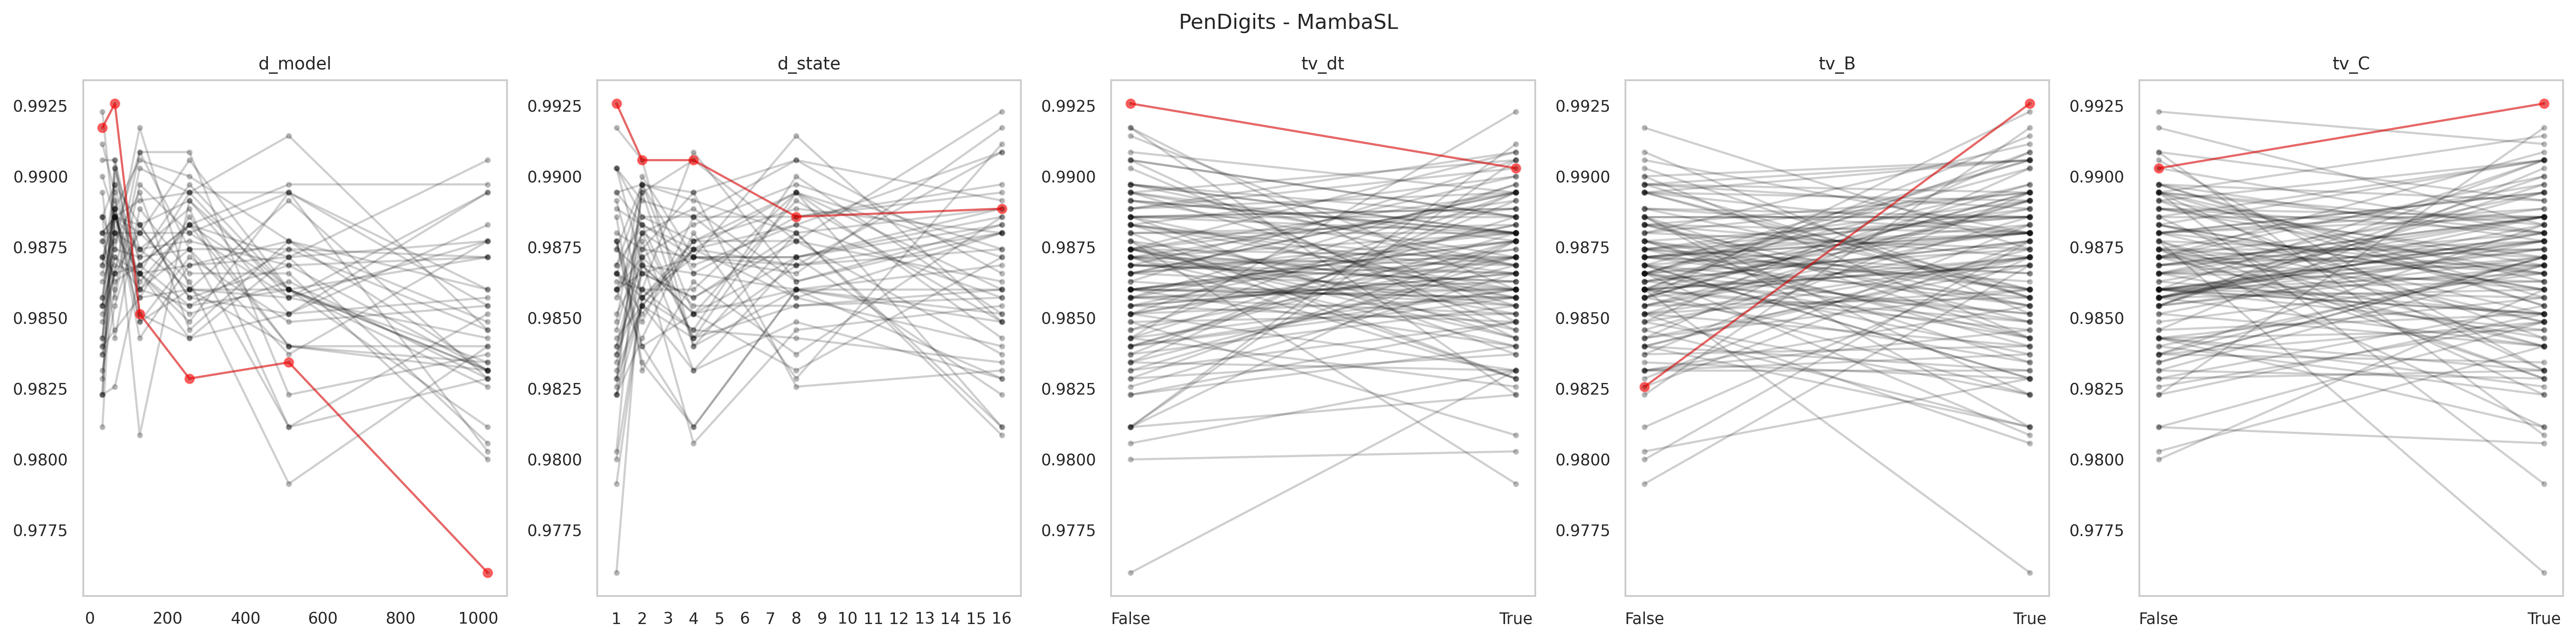

Source data for this figure (header and first rows):
data_name, model, seq_len, d_model, d_state, expand, d_conv, num_kernel, tv_dt, tv_B, tv_C, use_D, exp, acc, model_params, model_size (MB), ckpt
PenDigits, MambaSingleLayer, 8, 1024, 16, 1, 4, 3, True, True, True, False, gating4proposed, 0.9883, 3358728, 32.35, classification_CLS_PenDigits_MambaSingle…
PenDigits, MambaSingleLayer, 8, 1024, 16, 1, 4, 3, True, True, False, False, gating4proposed, 0.9837, 3358728, 32.35, classification_CLS_PenDigits_MambaSingle…
PenDigits, MambaSingleLayer, 8, 1024, 16, 1, 4, 3, True, False, True, False, gating4proposed, 0.9828, 3358728, 32.35, classification_CLS_PenDigits_MambaSingle…
PenDigits, MambaSingleLayer, 8, 1024, 16, 1, 4, 3, True, False, False, False, gating4proposed, 0.9831, 3358728, 32.35, classification_CLS_PenDigits_MambaSingle…
PenDigits, MambaSingleLayer, 8, 1024, 16, 1, 4, 3, False, True, True, False, gating4proposed, 0.9854, 3293192, 32.1, classification_CLS_PenDigits_MambaSingle…
PenDigits, MambaSingleLayer, 8, 1024, 16, 1, 4, 3, False, True, False, False, gating4proposed, 0.9828, 3293192, 32.1, classification_CLS_PenDigits_MambaSingle…
PenDigits, MambaSingleLayer, 8, 1024, 16, 1, 4, 3, False, False, True, False, gating4proposed, 0.9871, 3293192, 32.1, classification_CLS_PenDigits_MambaSingle…
PenDigits, MambaSingleLayer, 8, 1024, 16, 1, 4, 3, False, False, False, False, gating4proposed, 0.9834, 3293192, 32.1, classification_CLS_PenDigits_MambaSingle…
PenDigits, MambaSingleLayer, 8, 1024, 8, 1, 4, 3, True, True, True, False, gating4proposed, 0.9871, 3334152, 32.26, classification_CLS_PenDigits_MambaSingle…
PenDigits, MambaSingleLayer, 8, 1024, 8, 1, 4, 3, True, True, False, False, gating4proposed, 0.9877, 3334152, 32.26, classification_CLS_PenDigits_MambaSingle…
PenDigits, MambaSingleLayer, 8, 1024, 8, 1, 4, 3, True, False, True, False, gating4proposed, 0.9848, 3334152, 32.26, classification_CLS_PenDigits_MambaSingle…
PenDigits, MambaSingleLayer, 8, 1024, 8, 1, 4, 3, True, False, False, False, gating4proposed, 0.9826, 3334152, 32.26, classification_CLS_PenDigits_MambaSingle…
PenDigits, MambaSingleLayer, 8, 1024, 8, 1, 4, 3, False, True, True, False, gating4proposed, 0.9846, 3268616, 32.01, classification_CLS_PenDigits_MambaSingle…
PenDigits, MambaSingleLayer, 8, 1024, 8, 1, 4, 3, False, True, False, False, gating4proposed, 0.986, 3268616, 32.01, classification_CLS_PenDigits_MambaSingle…
PenDigits, MambaSingleLayer, 8, 1024, 8, 1, 4, 3, False, False, True, False, gating4proposed, 0.9831, 3268616, 32.01, classification_CLS_PenDigits_MambaSingle…
PenDigits, MambaSingleLayer, 8, 1024, 8, 1, 4, 3, False, False, False, False, gating4proposed, 0.9843, 3268616, 32.01, classification_CLS_PenDigits_MambaSingle…
PenDigits, MambaSingleLayer, 8, 1024, 4, 1, 4, 3, True, True, True, False, gating4proposed, 0.9831, 3321864, 32.21, classification_CLS_PenDigits_MambaSingle…
PenDigits, MambaSingleLayer, 8, 1024, 4, 1, 4, 3, True, True, False, False, gating4proposed, 0.9906, 3321864, 32.21, classification_CLS_PenDigits_MambaSingle…
PenDigits, MambaSingleLayer, 8, 1024, 4, 1, 4, 3, True, False, True, False, gating4proposed, 0.9831, 3321864, 32.21, classification_CLS_PenDigits_MambaSingle…
PenDigits, MambaSingleLayer, 8, 1024, 4, 1, 4, 3, True, False, False, False, gating4proposed, 0.9894, 3321864, 32.21, classification_CLS_PenDigits_MambaSingle…
PenDigits, MambaSingleLayer, 8, 1024, 4, 1, 4, 3, False, True, True, False, gating4proposed, 0.9806, 3256328, 31.96, classification_CLS_PenDigits_MambaSingle…
PenDigits, MambaSingleLayer, 8, 1024, 4, 1, 4, 3, False, True, False, False, gating4proposed, 0.9811, 3256328, 31.96, classification_CLS_PenDigits_MambaSingle…
PenDigits, MambaSingleLayer, 8, 1024, 4, 1, 4, 3, False, False, True, False, gating4proposed, 0.9851, 3256328, 31.96, classification_CLS_PenDigits_MambaSingle…
PenDigits, MambaSingleLayer, 8, 1024, 4, 1, 4, 3, False, False, False, False, gating4proposed, 0.9846, 3256328, 31.96, classification_CLS_PenDigits_MambaSingle…
PenDigits, MambaSingleLayer, 8, 1024, 2, 1, 4, 3, True, True, True, False, gating4proposed, 0.9854, 3315720, 32.19, classification_CLS_PenDigits_MambaSingle…
PenDigits, MambaSingleLayer, 8, 1024, 2, 1, 4, 3, True, True, False, False, gating4proposed, 0.9894, 3315720, 32.19, classification_CLS_PenDigits_MambaSingle…
PenDigits, MambaSingleLayer, 8, 1024, 2, 1, 4, 3, True, False, True, False, gating4proposed, 0.9877, 3315720, 32.19, classification_CLS_PenDigits_MambaSingle…
PenDigits, MambaSingleLayer, 8, 1024, 2, 1, 4, 3, True, False, False, False, gating4proposed, 0.9897, 3315720, 32.19, classification_CLS_PenDigits_MambaSingle…
PenDigits, MambaSingleLayer, 8, 1024, 2, 1, 4, 3, False, True, True, False, gating4proposed, 0.9871, 3250184, 31.94, classification_CLS_PenDigits_MambaSingle…
PenDigits, MambaSingleLayer, 8, 1024, 2, 1, 4, 3, False, True, False, False, gating4proposed, 0.9834, 3250184, 31.94, classification_CLS_PenDigits_MambaSingle…
PenDigits, MambaSingleLayer, 8, 1024, 2, 1, 4, 3, False, False, True, False, gating4proposed, 0.984, 3250184, 31.94, classification_CLS_PenDigits_MambaSingle…
PenDigits, MambaSingleLayer, 8, 1024, 2, 1, 4, 3, False, False, False, False, gating4proposed, 0.9857, 3250184, 31.94, classification_CLS_PenDigits_MambaSingle…
PenDigits, MambaSingleLayer, 8, 1024, 1, 1, 4, 3, True, True, True, False, gating4proposed, 0.9831, 3312648, 32.17, classification_CLS_PenDigits_MambaSingle…
PenDigits, MambaSingleLayer, 8, 1024, 1, 1, 4, 3, True, True, False, False, gating4proposed, 0.9828, 3312648, 32.17, classification_CLS_PenDigits_MambaSingle…
PenDigits, MambaSingleLayer, 8, 1024, 1, 1, 4, 3, True, False, True, False, gating4proposed, 0.984, 3312648, 32.17, classification_CLS_PenDigits_MambaSingle…
PenDigits, MambaSingleLayer, 8, 1024, 1, 1, 4, 3, True, False, False, False, gating4proposed, 0.9803, 3312648, 32.17, classification_CLS_PenDigits_MambaSingle…
PenDigits, MambaSingleLayer, 8, 1024, 1, 1, 4, 3, False, True, True, False, gating4proposed, 0.976, 3247112, 31.92, classification_CLS_PenDigits_MambaSingle…
PenDigits, MambaSingleLayer, 8, 1024, 1, 1, 4, 3, False, True, False, False, gating4proposed, 0.9877, 3247112, 31.92, classification_CLS_PenDigits_MambaSingle…
PenDigits, MambaSingleLayer, 8, 1024, 1, 1, 4, 3, False, False, True, False, gating4proposed, 0.986, 3247112, 31.92, classification_CLS_PenDigits_MambaSingle…
PenDigits, MambaSingleLayer, 8, 1024, 1, 1, 4, 3, False, False, False, False, gating4proposed, 0.98, 3247112, 31.92, classification_CLS_PenDigits_MambaSingle…
PenDigits, MambaSingleLayer, 8, 512, 16, 1, 4, 3, True, True, True, False, gating4proposed, 0.9851, 860168, 13.05, classification_CLS_PenDigits_MambaSingle…
PenDigits, MambaSingleLayer, 8, 512, 16, 1, 4, 3, True, True, False, False, gating4proposed, 0.9823, 860168, 13.05, classification_CLS_PenDigits_MambaSingle…
PenDigits, MambaSingleLayer, 8, 512, 16, 1, 4, 3, True, False, True, False, gating4proposed, 0.9863, 860168, 13.05, classification_CLS_PenDigits_MambaSingle…
PenDigits, MambaSingleLayer, 8, 512, 16, 1, 4, 3, True, False, False, False, gating4proposed, 0.986, 860168, 13.05, classification_CLS_PenDigits_MambaSingle…
PenDigits, MambaSingleLayer, 8, 512, 16, 1, 4, 3, False, True, True, False, gating4proposed, 0.9848, 843784, 12.99, classification_CLS_PenDigits_MambaSingle…
PenDigits, MambaSingleLayer, 8, 512, 16, 1, 4, 3, False, True, False, False, gating4proposed, 0.9811, 843784, 12.99, classification_CLS_PenDigits_MambaSingle…
PenDigits, MambaSingleLayer, 8, 512, 16, 1, 4, 3, False, False, True, False, gating4proposed, 0.9868, 843784, 12.99, classification_CLS_PenDigits_MambaSingle…
PenDigits, MambaSingleLayer, 8, 512, 16, 1, 4, 3, False, False, False, False, gating4proposed, 0.984, 843784, 12.99, classification_CLS_PenDigits_MambaSingle…
PenDigits, MambaSingleLayer, 8, 512, 8, 1, 4, 3, True, True, True, False, gating4proposed, 0.986, 847880, 13.01, classification_CLS_PenDigits_MambaSingle…
PenDigits, MambaSingleLayer, 8, 512, 8, 1, 4, 3, True, True, False, False, gating4proposed, 0.9871, 847880, 13.01, classification_CLS_PenDigits_MambaSingle…
PenDigits, MambaSingleLayer, 8, 512, 8, 1, 4, 3, True, False, True, False, gating4proposed, 0.9877, 847880, 13.01, classification_CLS_PenDigits_MambaSingle…
PenDigits, MambaSingleLayer, 8, 512, 8, 1, 4, 3, True, False, False, False, gating4proposed, 0.986, 847880, 13.01, classification_CLS_PenDigits_MambaSingle…
PenDigits, MambaSingleLayer, 8, 512, 8, 1, 4, 3, False, True, True, False, gating4proposed, 0.9914, 831496, 12.94, classification_CLS_PenDigits_MambaSingle…
PenDigits, MambaSingleLayer, 8, 512, 8, 1, 4, 3, False, True, False, False, gating4proposed, 0.9894, 831496, 12.94, classification_CLS_PenDigits_MambaSingle…
PenDigits, MambaSingleLayer, 8, 512, 8, 1, 4, 3, False, False, True, False, gating4proposed, 0.986, 831496, 12.94, classification_CLS_PenDigits_MambaSingle…
PenDigits, MambaSingleLayer, 8, 512, 8, 1, 4, 3, False, False, False, False, gating4proposed, 0.9857, 831496, 12.94, classification_CLS_PenDigits_MambaSingle…
PenDigits, MambaSingleLayer, 8, 512, 4, 1, 4, 3, True, True, True, False, gating4proposed, 0.984, 841736, 12.98, classification_CLS_PenDigits_MambaSingle…
PenDigits, MambaSingleLayer, 8, 512, 4, 1, 4, 3, True, True, False, False, gating4proposed, 0.9871, 841736, 12.98, classification_CLS_PenDigits_MambaSingle…
PenDigits, MambaSingleLayer, 8, 512, 4, 1, 4, 3, True, False, True, False, gating4proposed, 0.9877, 841736, 12.98, classification_CLS_PenDigits_MambaSingle…
PenDigits, MambaSingleLayer, 8, 512, 4, 1, 4, 3, True, False, False, False, gating4proposed, 0.9851, 841736, 12.98, classification_CLS_PenDigits_MambaSingle…
... 180 more rows
